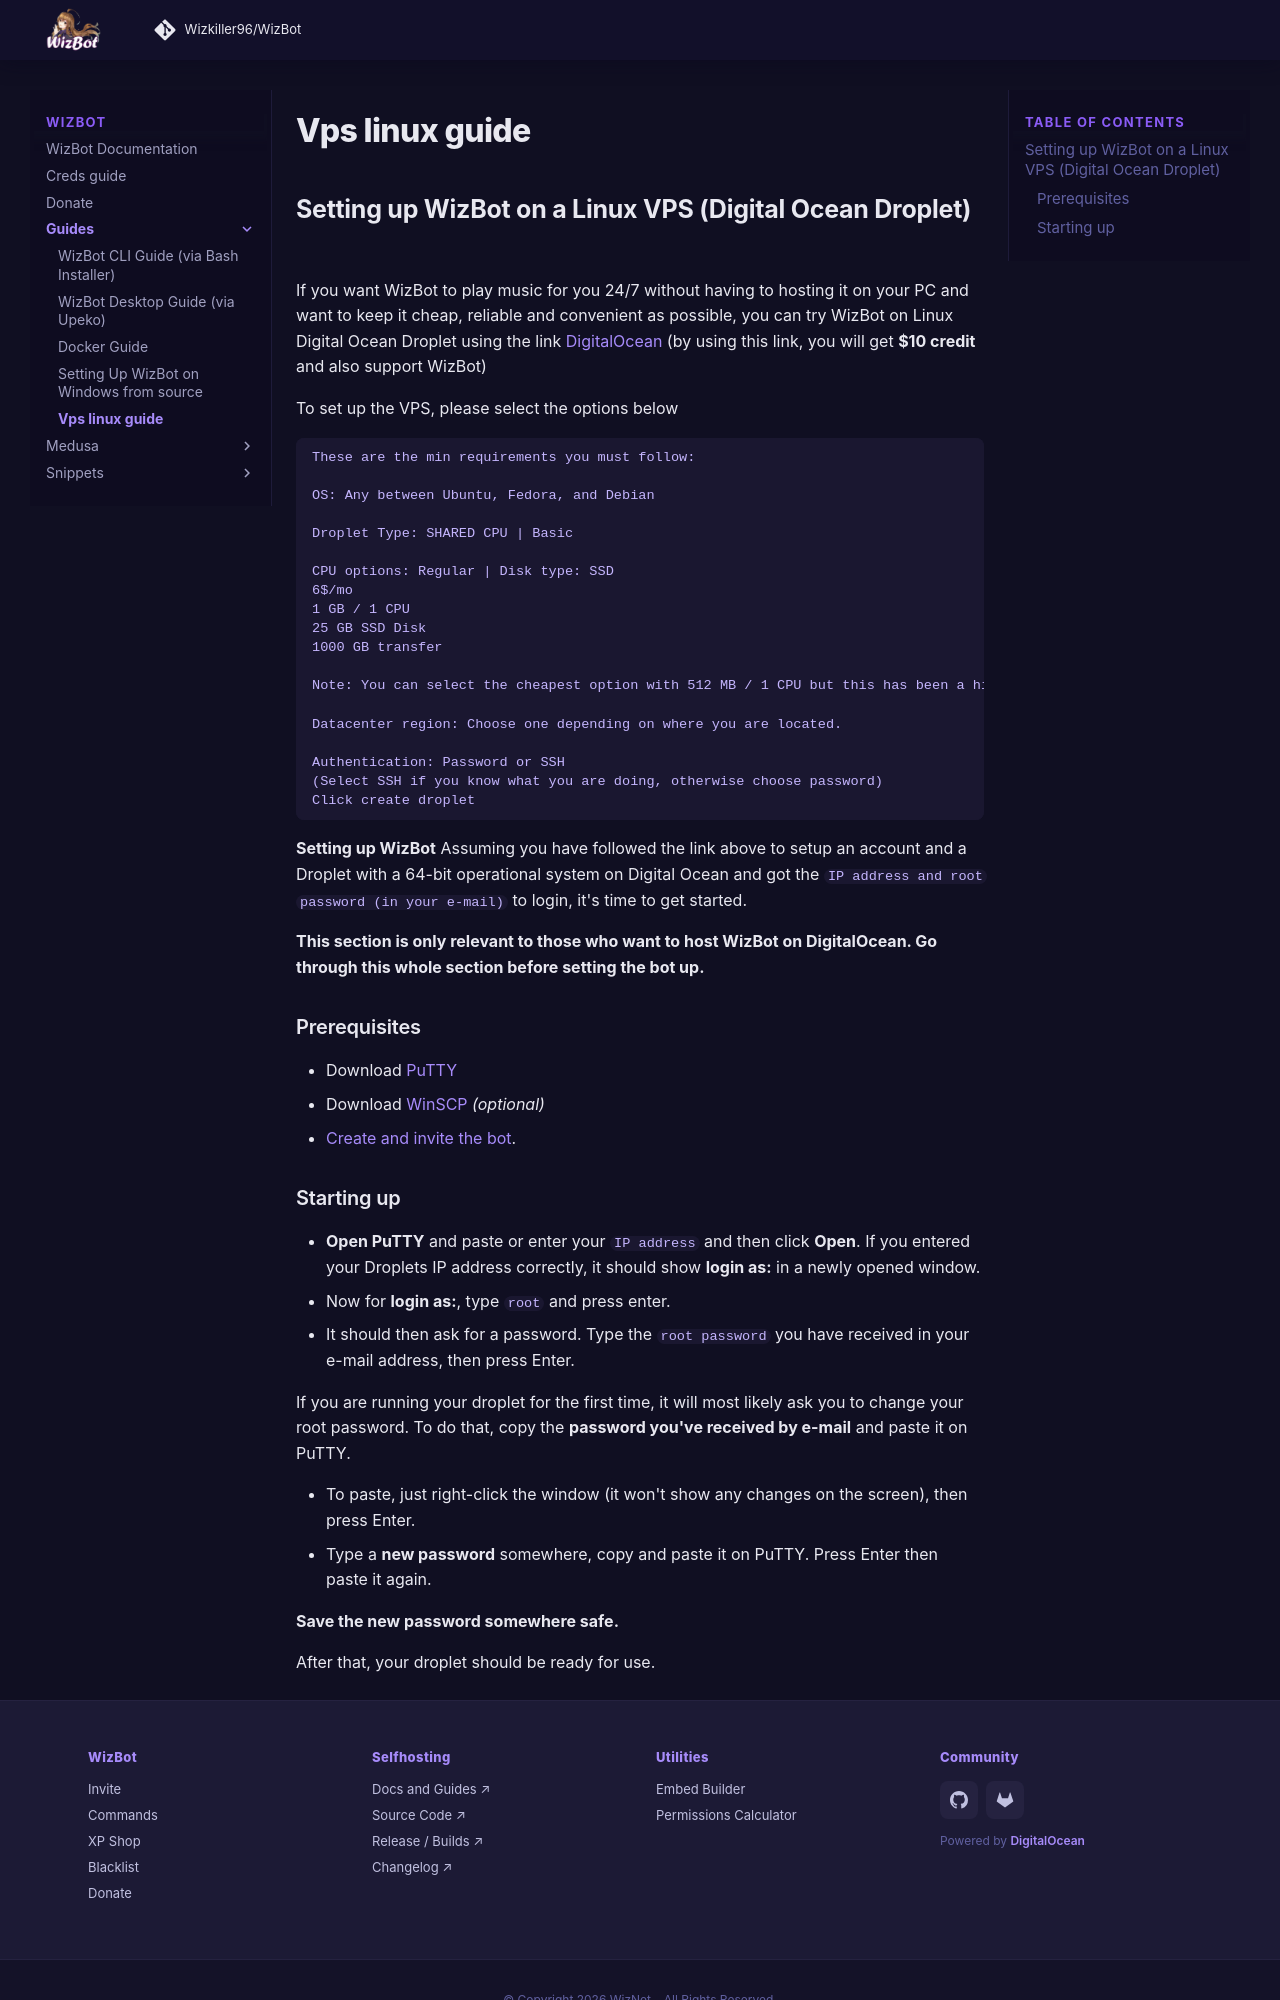

repository: Wizkiller96/WizBot · page: guides/vps-linux-guide/index.html · generator: mkdocs

## Setting up WizBot on a Linux VPS (Digital Ocean Droplet)

If you want WizBot to play music for you 24/7 without having to hosting it on your PC and want to keep it cheap, reliable and convenient as possible, you can try WizBot on Linux Digital Ocean Droplet using the link [DigitalOcean](https://m.do.co/c/7290047d0c84) (by using this link, you will get **$10 credit** and also support WizBot)

To set up the VPS, please select the options below
```
These are the min requirements you must follow:

OS: Any between Ubuntu, Fedora, and Debian

Droplet Type: SHARED CPU | Basic

CPU options: Regular | Disk type: SSD
6$/mo
1 GB / 1 CPU
25 GB SSD Disk
1000 GB transfer

Note: You can select the cheapest option with 512 MB / 1 CPU but this has been a hit or miss.

Datacenter region: Choose one depending on where you are located.

Authentication: Password or SSH
(Select SSH if you know what you are doing, otherwise choose password)
Click create droplet
```
**Setting up WizBot**
Assuming you have followed the link above to setup an account and a Droplet with a 64-bit operational system on Digital Ocean and got the `IP address and root password (in your e-mail)` to login, it's time to get started.

**This section is only relevant to those who want to host WizBot on DigitalOcean. Go through this whole section before setting the bot up.**

### Prerequisites

- Download [PuTTY](http://www.chiark.greenend.org.uk/~sgtatham/putty/download.html)
- Download [WinSCP](https://winscp.net/eng/download.php) *(optional)*
- [Create and invite the bot](../creds-guide.md).
